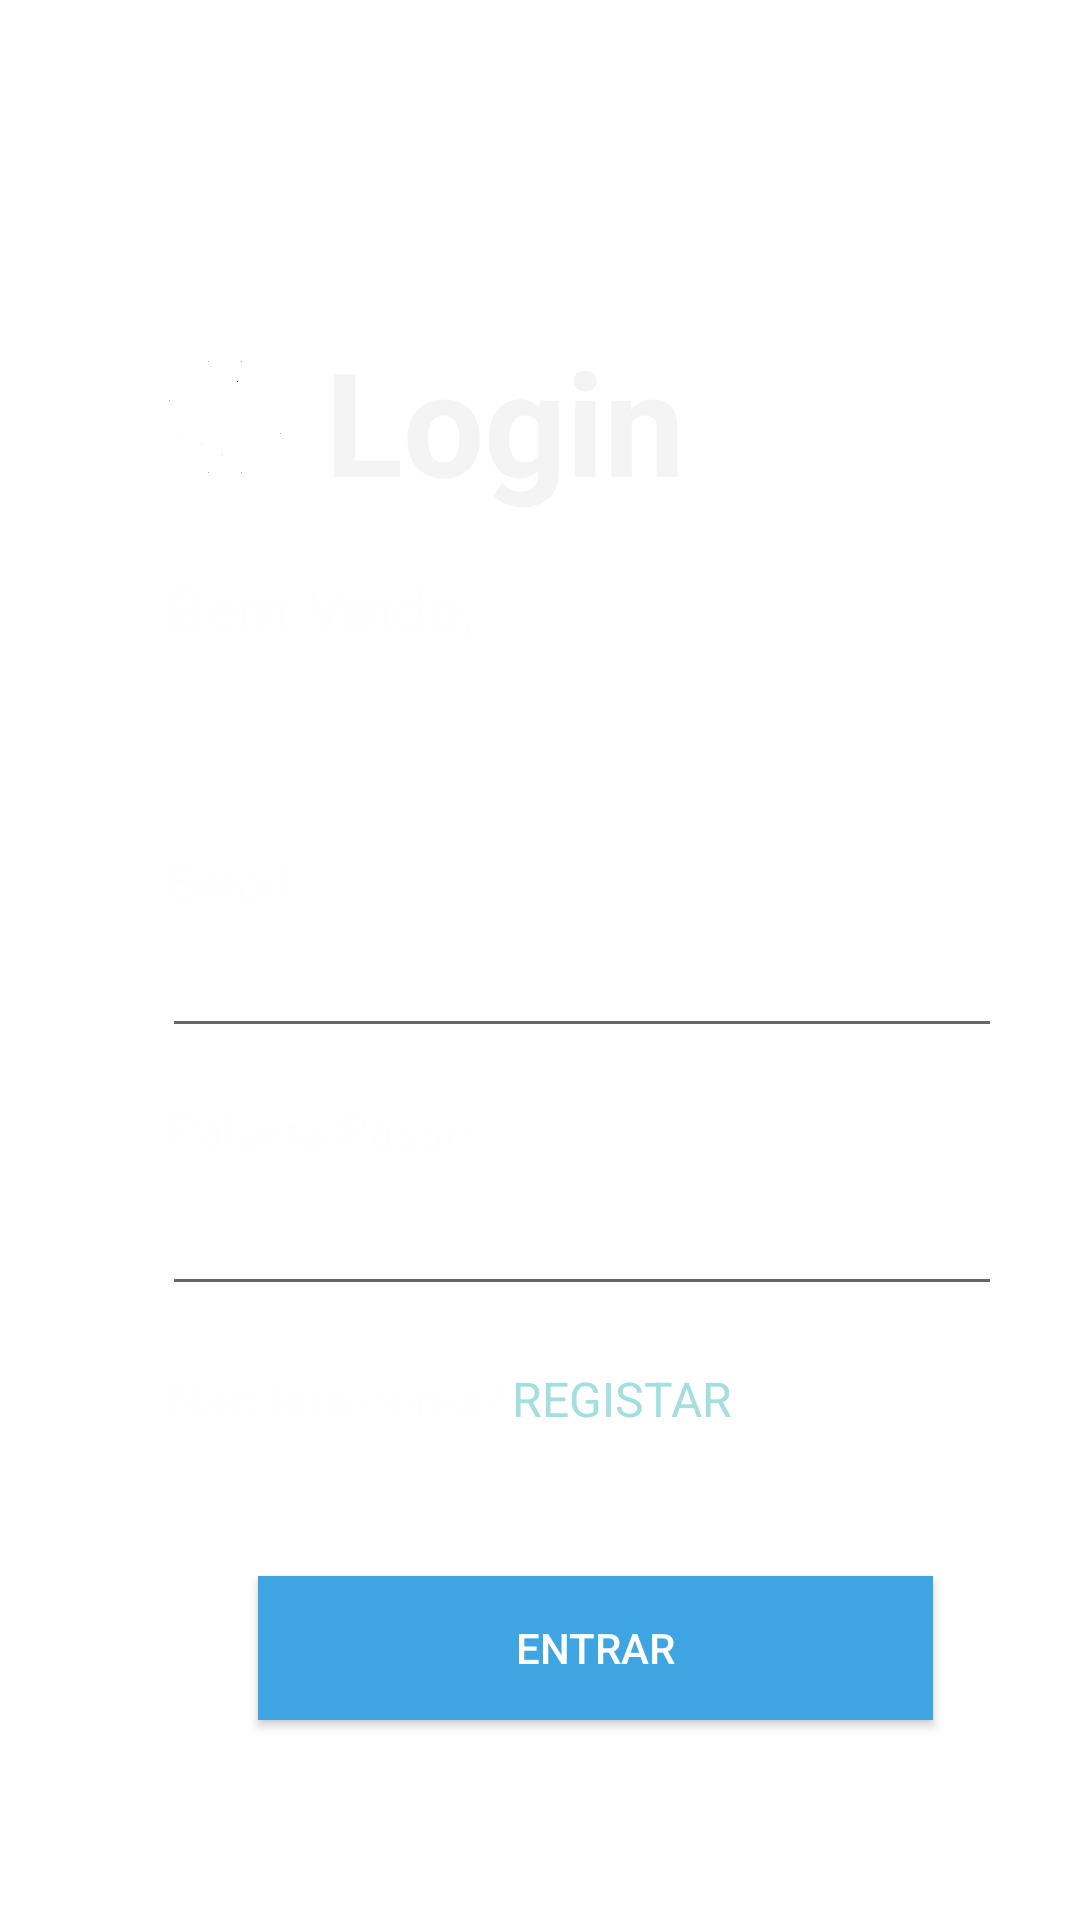

Produce the Android XML layout that renders to this screen, including the resource entries it uses.
<!-- AndroidManifest.xml: application theme Theme.AssistantKora -->
<!-- res/layout/activity_login.xml -->
<?xml version="1.0" encoding="utf-8"?>
<RelativeLayout xmlns:android="http://schemas.android.com/apk/res/android"
    xmlns:app="http://schemas.android.com/apk/res-auto"
    android:layout_width="wrap_content"
    android:layout_height="match_parent"
    android:background="@drawable/background_gradient"
    android:padding="16dp">

    


    <TextView
        android:id="@+id/textView2"
        android:layout_width="wrap_content"
        android:layout_height="wrap_content"
        android:layout_alignParentTop="true"
        android:layout_marginStart="-1dp"
        android:layout_marginTop="92dp"
        android:layout_toEndOf="@+id/imageView"
        android:text="Login"
        android:textColor="#F4F4F4"
        android:textColorLink="#FDFCFC"
        android:textSize="48sp"
        android:textStyle="bold" />

    <TextView
        android:id="@+id/textView3"
        android:layout_width="wrap_content"
        android:layout_height="wrap_content"
        android:layout_below="@+id/imageView"
        android:layout_alignParentStart="true"
        android:layout_marginStart="40dp"
        android:layout_marginTop="0dp"
        android:text="Bem-Vindo,"
        android:textColor="#FFFEFE"
        android:textSize="20sp" />

    <TextView
        android:id="@+id/textView"
        android:layout_width="wrap_content"
        android:layout_height="wrap_content"
        android:layout_below="@+id/passeregistarText"
        android:layout_alignParentStart="true"
        android:layout_marginStart="40dp"
        android:layout_marginTop="20dp"
        android:text="Não tem conta?"
        android:textColor="#FFFEFE"
        android:textSize="16sp" />

    <TextView
        android:id="@+id/criarContaTextView"
        android:layout_width="wrap_content"
        android:layout_height="wrap_content"
        android:layout_below="@+id/passeregistarText"
        android:layout_marginStart="2dp"
        android:layout_marginTop="20dp"
        android:layout_toEndOf="@+id/textView"
        android:text="REGISTAR"
        android:textAllCaps="true"
        android:textColor="#A3DFDF"
        android:textSize="16sp" />

    <TextView
        android:id="@+id/textView5"
        android:layout_width="wrap_content"
        android:layout_height="wrap_content"
        android:layout_below="@+id/textView4"
        android:layout_alignParentStart="true"
        android:layout_marginStart="40dp"
        android:layout_marginTop="40dp"
        android:text="Email"
        android:textColor="#FFFEFE"
        android:textSize="16sp" />

    <TextView
        android:id="@+id/textView6"
        android:layout_width="wrap_content"
        android:layout_height="wrap_content"
        android:layout_below="@+id/emailregistarText"
        android:layout_alignParentStart="true"
        android:layout_marginStart="40dp"
        android:layout_marginTop="61dp"
        android:text="Palavra-Passe"
        android:textColor="#FFFEFE"
        android:textSize="16sp" />

    <TextView
        android:id="@+id/textView4"
        android:layout_width="wrap_content"
        android:layout_height="wrap_content"
        android:layout_below="@+id/textView3"
        android:layout_alignParentStart="true"
        android:layout_marginStart="40dp"
        android:layout_marginTop="0dp"
        android:text="Faça login para continuar."
        android:textColor="#FFFFFF"
        android:textSize="20sp" />

    <Button
        android:id="@+id/Buttonlogin"
        style="@style/BotaoPadrao"
        android:layout_width="225dp"
        android:layout_height="wrap_content"
        android:layout_below="@+id/passeregistarText"
        android:layout_alignParentStart="true"
        android:layout_marginStart="70dp"
        android:layout_marginTop="90dp"
        android:background="@drawable/background_button"
        android:backgroundTint="#3EA4E2"
        android:text="Entrar"
        android:textColor="@android:color/white"
        android:onClick="fazerLogin"/>

    <EditText
        android:id="@+id/emailregistarText"
        android:layout_width="280dp"
        android:layout_height="wrap_content"
        android:layout_below="@+id/textView5"
        android:layout_alignBottom="@+id/textView5"
        android:layout_alignParentStart="true"
        android:layout_marginStart="38dp"
        android:layout_marginTop="2dp"
        android:layout_marginBottom="-45dp"
        android:ems="10"
        android:inputType="textEmailAddress" />

    <EditText
        android:id="@+id/passeregistarText"
        android:layout_width="280dp"
        android:layout_height="48dp"
        android:layout_below="@+id/textView6"
        android:layout_alignParentStart="true"
        android:layout_marginStart="38dp"
        android:layout_marginTop="0dp"
        android:ems="10"
        android:inputType="textPassword" />

    <ImageView
        android:id="@+id/imageView"
        android:layout_width="68dp"
        android:layout_height="100dp"
        android:layout_alignParentStart="true"
        android:layout_alignParentTop="true"
        android:layout_marginStart="25dp"
        android:layout_marginTop="73dp"
        app:srcCompat="@drawable/kora_img" />

</RelativeLayout>
<!-- resources referenced by this layout -->
<resources>
  <!-- drawable background_button (drawable) -->
  <?xml version="1.0" encoding="utf-8"?>
  <shape xmlns:android="http://schemas.android.com/apk/res/android"
      android:shape="rectangle">
      <solid android:color="#2958BC" />
      <corners android:radius="@dimen/_24sdp"/>
  
  </shape>
  <!-- drawable kora_img: png bitmap (drawable, 42681 bytes) -->
  <style name="BotaoPadrao" parent="Widget.AppCompat.Button">
          <item name="android:backgroundTint">@color/white</item>
          <item name="android:textColor">@android:color/white</item>
          <item name="android:background">@android:color/white</item>
          
      </style>
  <style name="Theme.AssistantKora" parent="Base.Theme.AssistantKora" />
  <color name="white">#FFFFFFFF</color>
  <style name="Base.Theme.AssistantKora" parent="Theme.MaterialComponents.DayNight.NoActionBar">
         <item name="colorPrimary">#5BA5EA</item>
          <item name="colorPrimaryVariant">@color/black</item>
          <item name="colorOnPrimary">@color/black</item>
  
          <item name="colorSecondary">@color/black</item>
          <item name="colorSecondaryVariant">@color/green</item>
          <item name="colorOnSecondary">@color/black</item>
          <item name="android:statusBarColor" tools:targetApi="l">?attr/colorPrimaryVariant</item>
      </style>
  <color name="black">#FF000000</color>
  <color name="green">#2FFF00</color>
</resources>
